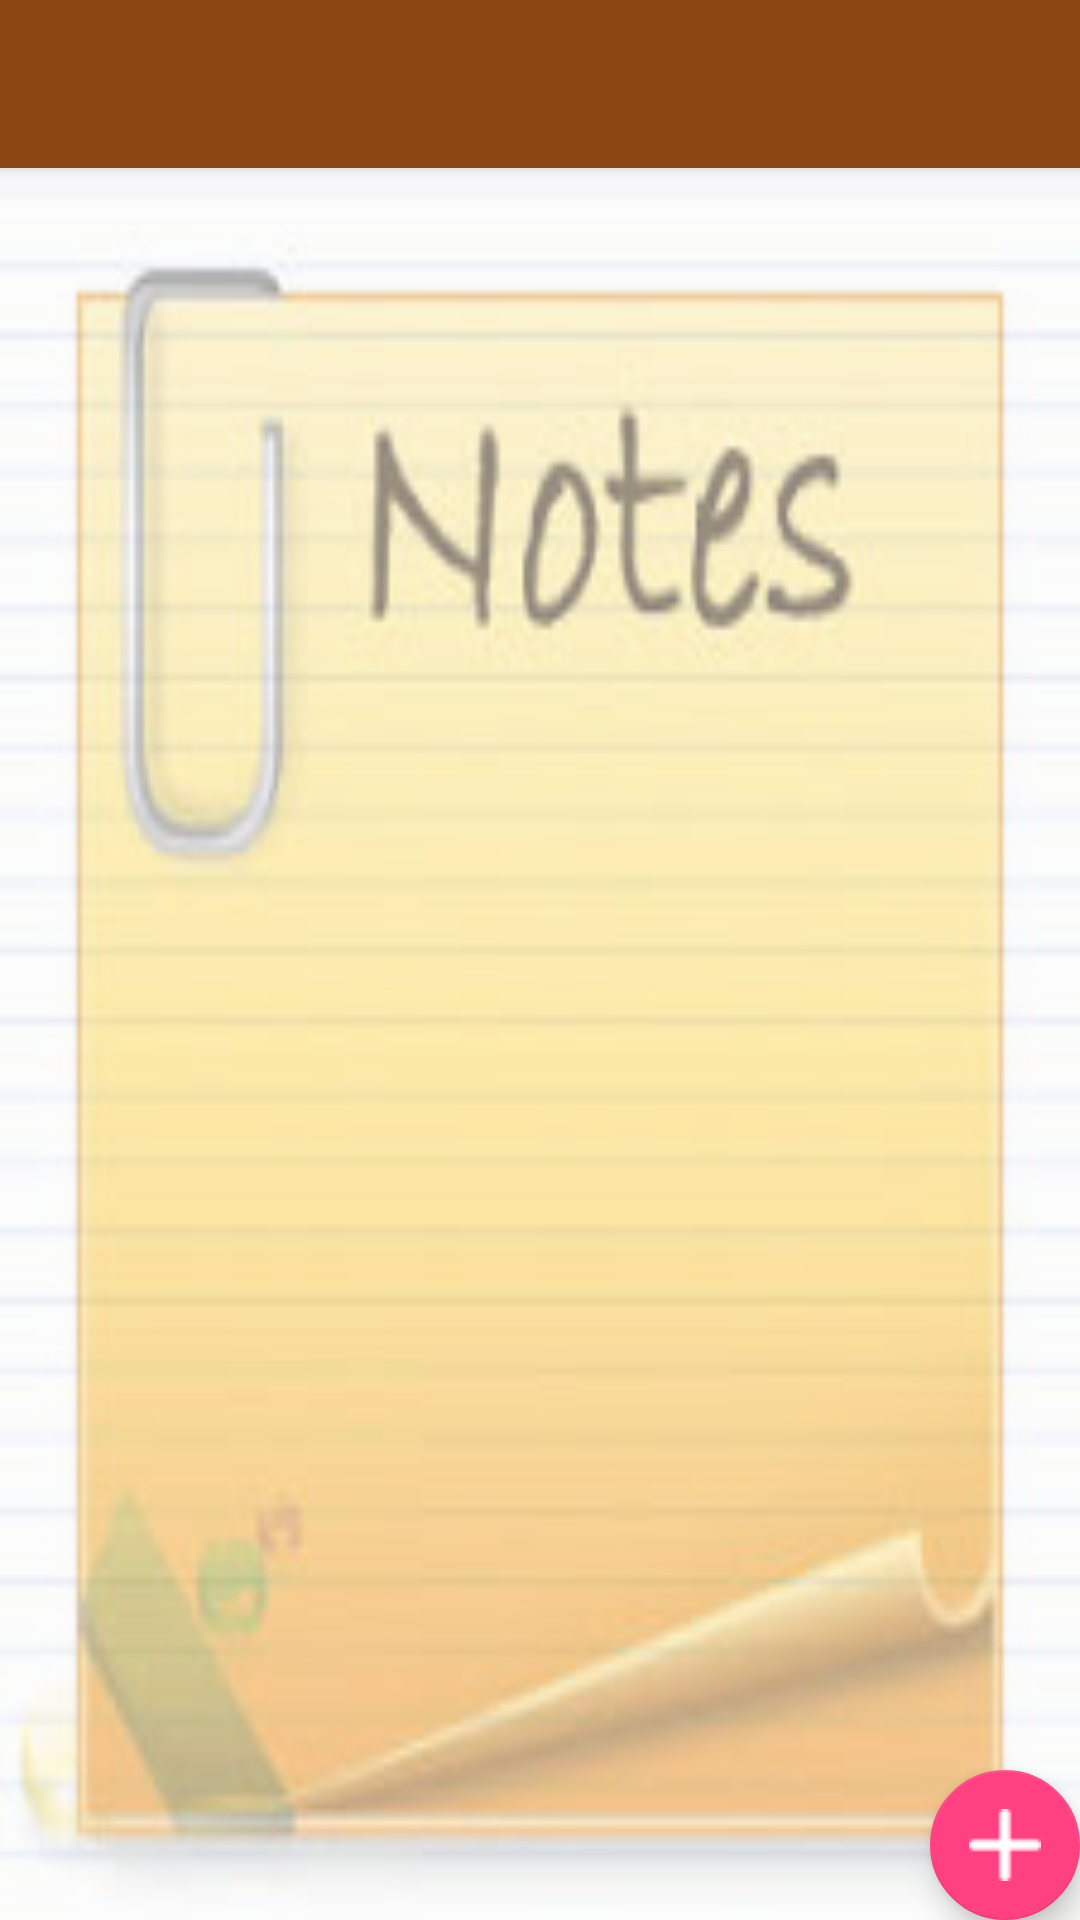

This screen was rendered from an Android layout file. Write that file and the resources it references.
<!-- AndroidManifest.xml: activity theme AppTheme.NoActionBar -->
<!-- res/layout/activity_main.xml -->
<?xml version="1.0" encoding="utf-8"?>
<android.support.design.widget.CoordinatorLayout
    xmlns:android="http://schemas.android.com/apk/res/android"
    xmlns:app="http://schemas.android.com/apk/res-auto"
    xmlns:tools="http://schemas.android.com/tools"
    android:layout_width="match_parent"
    android:layout_height="match_parent"
    android:id="@+id/main"
    tools:context=".MainActivity"
    >

  <android.support.design.widget.AppBarLayout
      android:layout_width="match_parent"
      android:layout_height="wrap_content"
      android:theme="@style/AppTheme.AppBarOverlay"
      >

    <android.support.v7.widget.Toolbar
        android:id="@+id/toolbar"
        android:layout_width="match_parent"
        android:layout_height="?attr/actionBarSize"
        android:background="@color/brown"
        app:popupTheme="@style/AppTheme.PopupOverlay"
        />

  </android.support.design.widget.AppBarLayout>

  <include layout="@layout/content_main"/>
  
  
  
  
  <android.support.design.widget.FloatingActionButton
      android:id="@+id/fab"
      android:layout_width="wrap_content"
      android:layout_height="wrap_content"
      android:layout_gravity="bottom|end"
      app:layout_constraintBottom_toBottomOf="parent"
      app:layout_constraintLeft_toLeftOf="parent"
      app:fabSize="auto"
      android:layout_margin="@dimen/fab_margin"
      android:src="@drawable/add"
      app:fabCustomSize="50dp"
      />
  <android.support.design.widget.FloatingActionButton
      android:id="@+id/fab3"
      android:layout_width="wrap_content"
      android:layout_height="wrap_content"
      android:layout_gravity="bottom|start"
      app:layout_constraintBottom_toBottomOf="parent"
      app:layout_constraintLeft_toLeftOf="parent"
      app:fabSize="auto"
      android:layout_margin="@dimen/fab_margin"
      android:src="@drawable/cancel"
      app:fabCustomSize="50dp"
      android:visibility="gone"
      />
  <android.support.design.widget.FloatingActionButton
      android:id="@+id/fab2"
      android:layout_width="wrap_content"
      android:layout_height="wrap_content"
      android:layout_gravity="bottom|end"
      app:layout_constraintBottom_toBottomOf="parent"
      app:fabSize="auto"
      app:layout_constraintEnd_toEndOf="parent"
      android:layout_margin="@dimen/fab_margin"
      android:src="@drawable/garbage"
      app:fabCustomSize="50dp"
      android:visibility="gone"
      />

</android.support.design.widget.CoordinatorLayout>
<!-- res/layout/content_main.xml (included above) -->
<?xml version="1.0" encoding="utf-8"?>
<LinearLayout
    xmlns:android="http://schemas.android.com/apk/res/android"
    xmlns:app="http://schemas.android.com/apk/res-auto"
    xmlns:tools="http://schemas.android.com/tools"
    android:layout_width="match_parent"
    android:layout_height="match_parent"
    android:background="@drawable/back"
    android:alpha="0.5"
    android:id="@+id/mainScreen"
    android:orientation="vertical"
    app:layout_behavior="@string/appbar_scrolling_view_behavior"
    tools:context=".MainActivity"
    tools:showIn="@layout/activity_main"
    >
  <LinearLayout
      android:id="@+id/empty"
      android:layout_width="match_parent"
      android:layout_height="match_parent"
      android:layout_gravity="center"
      android:gravity="center"
      android:orientation="vertical"
      android:visibility="gone"
      >
    <TextView
        android:layout_width="250dp"
        android:layout_height="wrap_content"
        android:textSize="18dp"
        android:gravity="center"
        android:textStyle="italic"
        android:text="Oops!! Seems like you don't have any notes!!"
        android:paddingBottom="15dp"
        />
    <TextView
        android:layout_width="wrap_content"
        android:layout_height="wrap_content"
        android:textSize="18dp"
        android:textStyle="bold"
        android:text="Create a  new note!!"
        />
  </LinearLayout>
  <android.support.v7.widget.RecyclerView
      android:id="@+id/recyclerView"
      android:layout_width="match_parent"
      android:layout_height="match_parent"
      android:paddingTop="15dp"
      />


</LinearLayout>
<!-- resources referenced by this layout -->
<resources>
  <color name="brown">#8B4513</color>
  <!-- drawable add: png bitmap (drawable, 409 bytes) -->
  <!-- drawable back: jpg bitmap (drawable, 9514 bytes) -->
  <!-- drawable cancel: png bitmap (drawable, 435 bytes) -->
  <!-- drawable garbage: png bitmap (drawable, 843 bytes) -->
  <style name="AppTheme.AppBarOverlay" parent="ThemeOverlay.AppCompat.Dark.ActionBar" />
  <style name="AppTheme.PopupOverlay" parent="ThemeOverlay.AppCompat.Light" />
  <style name="AppTheme.NoActionBar">
      <item name="windowActionBar">false</item>
      <item name="windowNoTitle">true</item>
    </style>
</resources>
